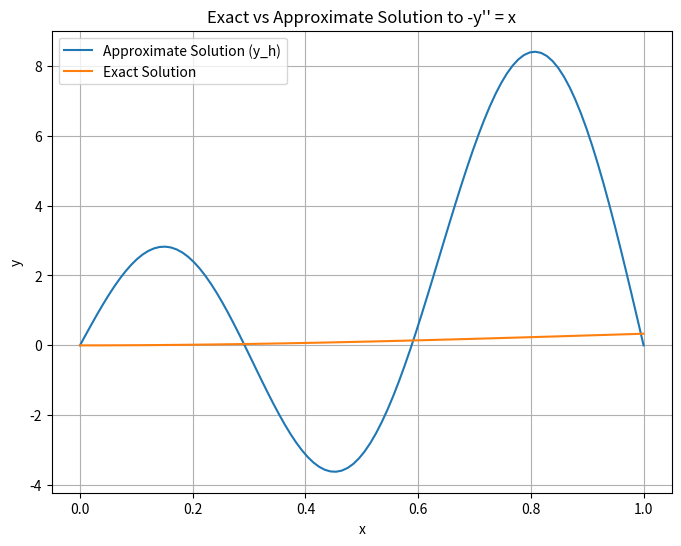

Here is the Python script that generated this plot:
import numpy as np
from scipy.integrate import quad
import matplotlib.pyplot as plt

# Define the constants and the number of basis functions
k = 1.0  # Assuming a constant for simplicity
N = 3  # Number of basis functions

# Define the basis functions and their derivatives
def basis_function(x, i):
    return np.sin(i * np.pi * x)

def basis_derivative(x, i):
    return i * np.pi * np.cos(i * np.pi * x)

# Define the function f(x)
def f_x(x):
    return x  

def exact_solution(x):
    return -(1/6) * x**3 + (1/2) * x**2

# Stiffness matrix calculation
K = np.zeros((N, N))

for i in range(1, N + 1):
    for j in range(1, N + 1):
        integrand = lambda x: k * basis_derivative(x, i) * basis_derivative(x, j)
        K[i - 1, j - 1], _ = quad(integrand, 0, 1)  # Assuming limits 0 to 1

print("Stiffness Matrix (K):\n", K)

# Load vector calculation

f = np.zeros(N)

for i in range(1, N + 1):
    integrand = lambda x: f_x(x) * basis_function(x, i)
    f[i - 1], _ = quad(integrand, 0, 1)  # Assuming limits 0 to 1

print("Load Vector (f):\n", f)

coeff = np.linalg.solve(np.linalg.inv(K),f)

print(coeff)

x_values = np.linspace(0, 1,100)  # Generating x values for plotting
y_h = np.zeros_like(x_values)

for i in range(N):
    y_h += coeff[i] * basis_function(x_values, i + 1)

# Calculate y values for the exact solution
y_exact = exact_solution(x_values)

plt.figure(figsize=(8, 6))
plt.plot(x_values, y_h, label='Approximate Solution (y_h)')
# Plot the exact solution
plt.plot(x_values, y_exact, label='Exact Solution')
plt.xlabel('x')
plt.ylabel('y')
plt.title('Exact vs Approximate Solution to -y\'\' = x')
plt.legend()
plt.grid(True)
plt.show()
plt.savefig('approximate_vs_exact.jpg')




